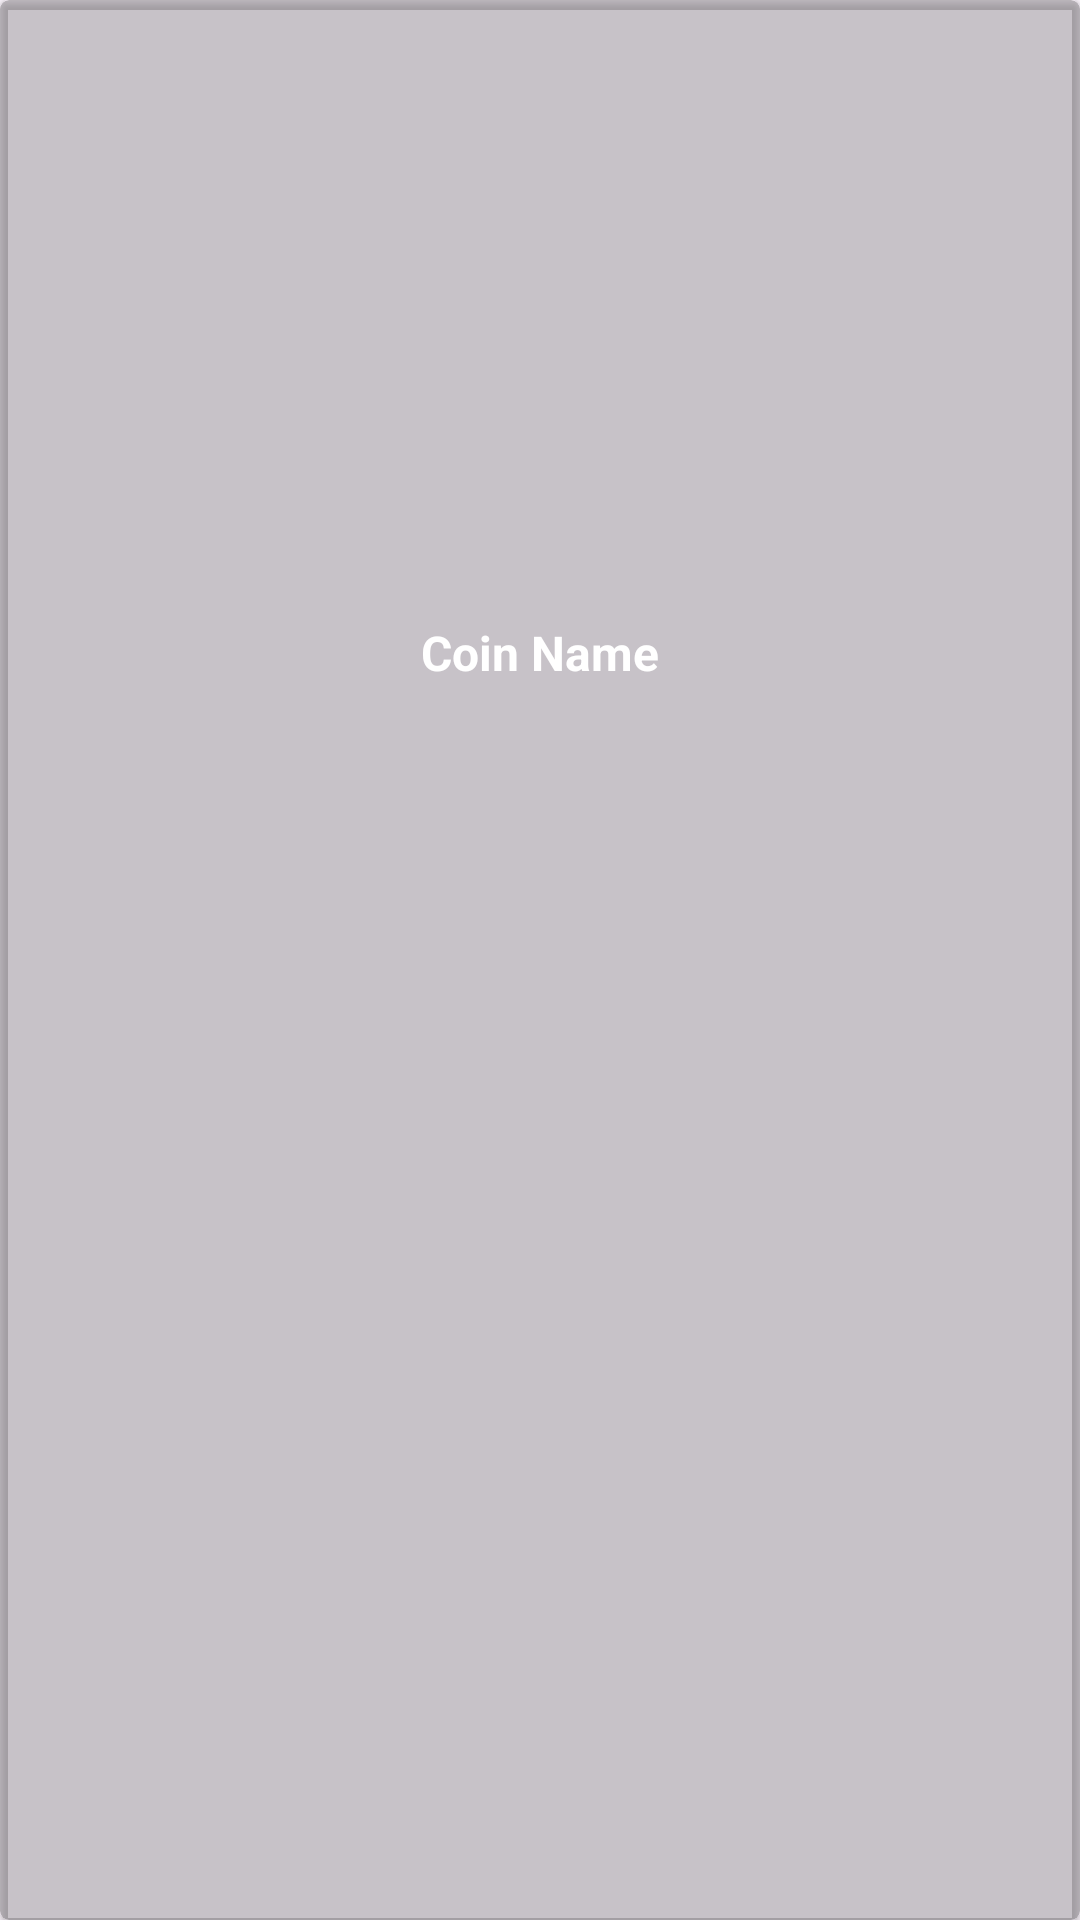

This screen was rendered from an Android layout file. Write that file and the resources it references.
<!-- AndroidManifest.xml: application theme Theme.CurrencyCryptoViewsActivityCA -->
<!-- res/layout/coin_recycler_view.xml -->
<?xml version="1.0" encoding="utf-8"?>
<androidx.cardview.widget.CardView xmlns:android="http://schemas.android.com/apk/res/android"
    android:layout_width="180dp"
    android:layout_height="250dp"
    xmlns:app="http://schemas.android.com/apk/res-auto"
    android:layout_marginVertical="2dp"
    android:layout_marginTop="2dp"
    android:padding="1dp"
    app:cardBackgroundColor="@color/cardview_shadow_start_color"
    app:cardCornerRadius="3dp"
    >

    <LinearLayout
        android:id="@+id/coinLinearLayout"
        android:layout_width="match_parent"
        android:layout_height="match_parent"
        android:layout_margin="2.5dp"
        android:orientation="vertical"
        >

        <androidx.appcompat.widget.AppCompatImageView
            android:id="@+id/imgCoinImage"
            android:layout_width="match_parent"
            android:layout_height="180dp"
            android:layout_margin="5dp"
            android:contentDescription="coinImage"
            android:scaleType="centerCrop"
            android:src="@mipmap/ic_launcher"
            />
        
        <androidx.appcompat.widget.AppCompatTextView
            android:id="@+id/txtCoinName"
            android:layout_width="match_parent"
            android:layout_height="wrap_content"
            android:layout_marginTop="10dp"
            android:padding="4dp"
            android:text="Coin Name"
            android:textAlignment="center"
            android:textColor="@color/white"
            android:textSize="16sp"
            android:textStyle="bold"
            />



    </LinearLayout>





</androidx.cardview.widget.CardView>
<!-- resources referenced by this layout -->
<resources>
  <style name="Theme.CurrencyCryptoViewsActivityCA" parent="Base.Theme.CurrencyCryptoViewsActivityCA" />
  <style name="Base.Theme.CurrencyCryptoViewsActivityCA" parent="Theme.Material3.DayNight.NoActionBar">
          
          
      </style>
  <!-- not gathered from this repository: default colours our renderer supplied (Android Studio template values) -->
  <color name="white">#FFFFFFFF</color>
</resources>
